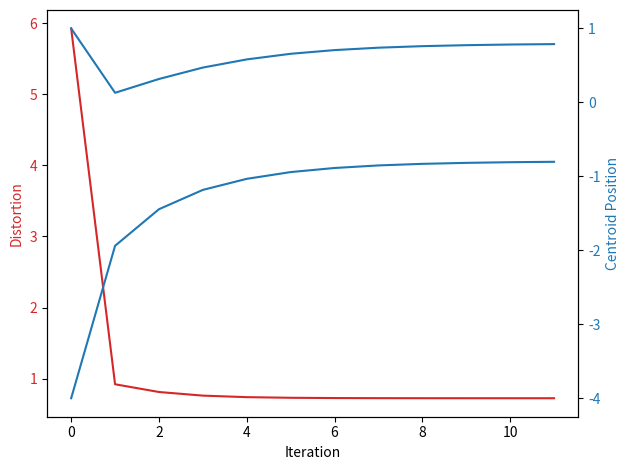

Source code (Python):
import numpy as np
from matplotlib import pyplot as plt
import math
import random

R = 1         # Code Rate
N = 2**R
epsilon = 0 # Transition Probability (BSC)
bsc = [[1-epsilon, epsilon], [epsilon, 1-epsilon]]

mean, sd = 0, 1
numSamples = 10**5

def partitionDistortion(partition, centroid):
    distortion = 0
    for sample in partition:
        distortion = distortion + (sample - centroid)**2
    return distortion/len(partition)

def calcDistortion(partitions, centroids):
    distortion = 0
    for i in range(0, N):
        for j in range(0, N):
            distortion = distortion + bsc[i][j] * partitionDistortion(partitions[i], centroids[j])
    return distortion

def calcPartitions(samples, centroids):
    partitions = [[] for i in range(0, N)] 
    for sample in samples:
        distortion = -1 
        partition = 0
        for i in range(0, N):
            newDistortion = 0
            for j in range(0, N):
                newDistortion = newDistortion + bsc[i][j] * (sample - centroids[j])**2
            if newDistortion < distortion or distortion == -1:
                distortion = newDistortion
                partition = i
        partitions[partition].append(sample)
    return partitions

def calcCentroids(partitions):
    centroids = [0] * N 
    for j in range(0, N):
        numerator = 0
        denominator = 0
        for i in range(0, N):
            numerator = numerator + bsc[i][j] * sum(partitions[i])  
            denominator = denominator + bsc[i][j] * len(partitions[i])
        centroids[j] = numerator/denominator
    return centroids

def lloydAlgorithm(samples):
    distortion = [] 
    centroids = [-4, 1]
    partitions = calcPartitions(samples, centroids)
    distortion.append(calcDistortion(partitions, centroids))

    print("Starting Centroids: {}".format(centroids))
    print("Starting Distortion: {}".format(distortion[0]))

    centroidMovement = [[] for i in range(0,N)]
    for j in range(0,N):
        centroidMovement[j].append(centroids[j])

    i = 0
    while True:
        i = i + 1
        partitions = calcPartitions(samples, centroids)
        centroids = calcCentroids(partitions)
        for j in range(0,N):
            centroidMovement[j].append(centroids[j])
        distortion.append(calcDistortion(partitions, centroids))
        if abs((distortion[i]-distortion[i-1])/distortion[i-1]) < 0.0001:
            break

    print("Iterations: %d" % i)
    print("Final Centroids: {}".format(centroids))
    print("Final Distortion: {}".format(distortion[-1]))

    fig, ax1 = plt.subplots()
    color = 'tab:red'
    ax1.plot(distortion, label="Distortion", color=color)
    ax1.set_xlabel("Iteration")
    ax1.set_ylabel("Distortion", color=color)
    ax1.tick_params(axis='y', labelcolor=color)

    ax2 = ax1.twinx()
    color = 'tab:blue'
    ax2.plot(centroidMovement[0], label="y0", color=color)
    ax2.plot(centroidMovement[1], label="y1", color=color)
    ax2.set_ylabel("Centroid Position", color=color)
    ax2.tick_params(axis='y', labelcolor=color)
    
    fig.tight_layout()
    plt.show()
    plt.savefig("distortion.png")
    return [centroids, partitions]

def encoder(partitions, message):
    for i in range(0, N):
        for sample in partitions[i]:
            if message == sample:
                return i
    print("message not found")

def decoder(centroids, codeword):
    return centroids[codeword]

samples = np.random.normal(mean, sd, numSamples)
samples.sort()
[centroids, partitions] = lloydAlgorithm(samples)


distortion = 0
for msg in samples[0:1000]:
    codeword = encoder(partitions, msg)
    noise = np.random.binomial(n = 1, p = epsilon)
    receivedCodeword = (codeword + noise) % N 
    decodedMsg = decoder(centroids, receivedCodeword)
    distortion = distortion + (decodedMsg-msg)**2

distortion = distortion/1000
print("Empirical Distortion: %f" % distortion)


distortion = 0
for msg in samples[0:1000]:
    if(msg > 0):
        codeword = 1
    else:
        codeword = 0
    noise = np.random.binomial(n = 1, p = epsilon)
    receivedCodeword = (codeword + noise) % N 
    if(receivedCodeword > 0):
        decodedMsg = math.sqrt(2/math.pi)
    else:
        decodeMsg = -1*math.sqrt(2/math.pi)
    distortion = distortion + (decodedMsg-msg)**2

distortion = distortion/1000
print("Empirical Distortion of noiseless encoder: %f" % distortion)